Run: headless pygame with SDL's dummy video driver; simulated clock (each Clock.tick advances the game by its frame time, no real sleeping); random seed 0; keys injected as events and as key.get_pressed() state; no mouse input.
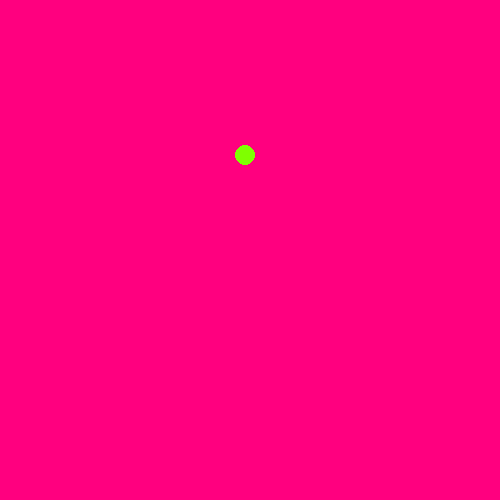
Frame 1 of 4 · flips 1–60 · no input
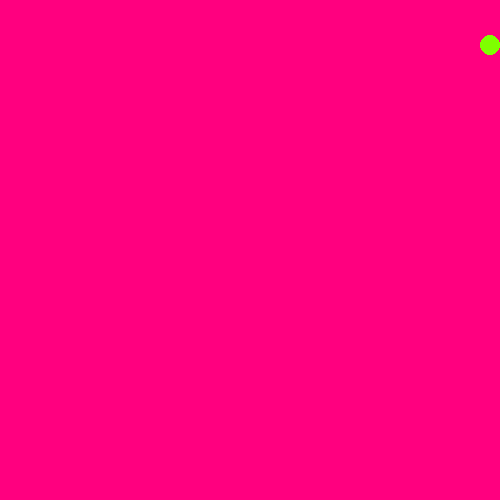
Frame 2 of 4 · flips 61–180 · tapped SPACE, RETURN · held RIGHT (→), D
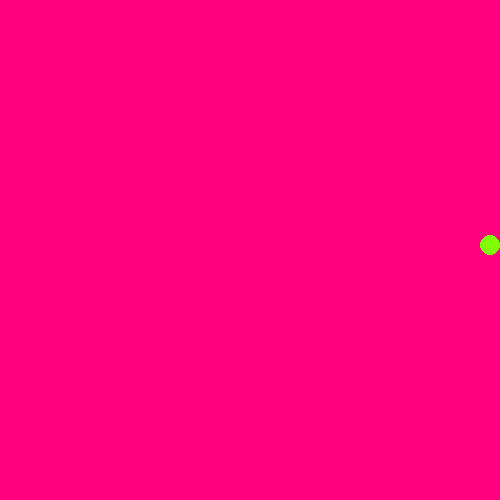
Frame 3 of 4 · flips 181–300 · held DOWN (↓), S
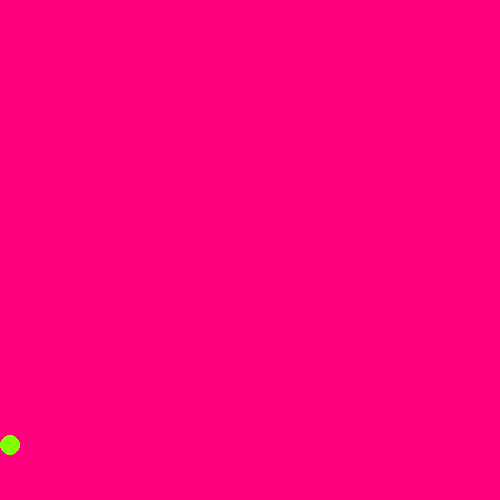
Frame 4 of 4 · flips 301–420 · held LEFT (←), A, UP (↑), W

The pygame program that drew these frames:

## python -m pip install pygame
import pygame


###~~~~~~~~~~~~~~~~~~~~~~~~~~~~~~~~~~~~~~~~~~~~~~~~~~~~~~~~~~~~~~
# نسخه اول بازی را به شکلی تغییر دادیم که اینبار یک توپ در صفحه به
# سمت بالا و پایین حرکت کند اما بتوانیم با کلیدهای سمت چپ و راست
# کیبورد توپ را بر روی محور ایکس حرکت دهیم
# حرکت توپ بر روی محور وآی بصورت اتوماتیک و این حرکت بر روی محور
# ایکس با کلید های کیبورد خواهد بود

###~~~~~~~~~~~~~~~~~~~~~~~~~~~~~~~~~~~~~~~~~~~~~~~~~~~~~~~~~~~~~~
# یک پنجره میسازیم و عنوان و سایز آن را مشخص میکنیم
screen = pygame.display.set_mode((500, 500))
pygame.display.set_caption("Our Simple Game Part3")
clock = pygame.time.Clock()


###~~~~~~~~~~~~~~~~~~~~~~~~~~~~~~~~~~~~~~~~~~~~~~~~~~~~~~~~~~~~~~
# جای توپ را در صفحه مختصات مشخص کرده و مشخص میکنیم با چه سرعتی بر
# روی هر محور جابجا شود
x, y, y_movement, x_movement = 245, 245, +10, 8


###~~~~~~~~~~~~~~~~~~~~~~~~~~~~~~~~~~~~~~~~~~~~~~~~~~~~~~~~~~~~~~
# یک حلقه نامحدود داریم که در هر چرخه رویدادهای بازی را بررسی کرده
# منطق بازی را بروزرسانی میکند و همینطور صفحه بازی را دوباره رسم
# میکند
done = False
while not done:
    for event in pygame.event.get():
        if event.type == pygame.QUIT:
            done = True

    ###~~~~~~~~~~~~~~~~~~~~~~~~~~~~~~~~~~~~~~~~~~~~~~~~~~~~~~~~~~
    # رویدادهای کیبورد را دریافت میکنیم، آیا کلید سمت چپ و راست
    # صدا زده شده اند یا خیر
    keys = pygame.key.get_pressed()
    if keys[pygame.K_LEFT]:
        x -= x_movement
    if keys[pygame.K_RIGHT]:
        x += x_movement

    ###~~~~~~~~~~~~~~~~~~~~~~~~~~~~~~~~~~~~~~~~~~~~~~~~~~~~~~~~~~
    # شرطی که مشخص میکند توپ اجازه ندارد از صفحه بازی خارج شود
    # البته در محور ایکس
    if x > 500:
        x = 490
    if x < 0:
        x = 10

    ###~~~~~~~~~~~~~~~~~~~~~~~~~~~~~~~~~~~~~~~~~~~~~~~~~~~~~~~~~~
    # توپ بصورت اتوماتیک در محور وآی حرکت میکند و اگر به بالا یا
    # پایین صفحه برسید تغییر جهت میدهد
    y += y_movement
    if y > 500:
        y -= y_movement
        y_movement = -y_movement
    elif y < 0:
        y -= y_movement
        y_movement = -y_movement

    ###~~~~~~~~~~~~~~~~~~~~~~~~~~~~~~~~~~~~~~~~~~~~~~~~~~~~~~~~~~
    # ۶۰ فریم در ثانیه
    clock.tick(60) 

    ###~~~~~~~~~~~~~~~~~~~~~~~~~~~~~~~~~~~~~~~~~~~~~~~~~~~~~~~~~~
    # پاکسازی صفحه با یک رنگ دلخواه
    screen.fill((255, 0, 127))

    ###~~~~~~~~~~~~~~~~~~~~~~~~~~~~~~~~~~~~~~~~~~~~~~~~~~~~~~~~~~
    # در اخر با مختصات جدید بر روی صفحه یک دایره رسم میکنیم
    pygame.draw.circle(screen, (127, 255, 0), (x, y), 10)
    pygame.display.update()
